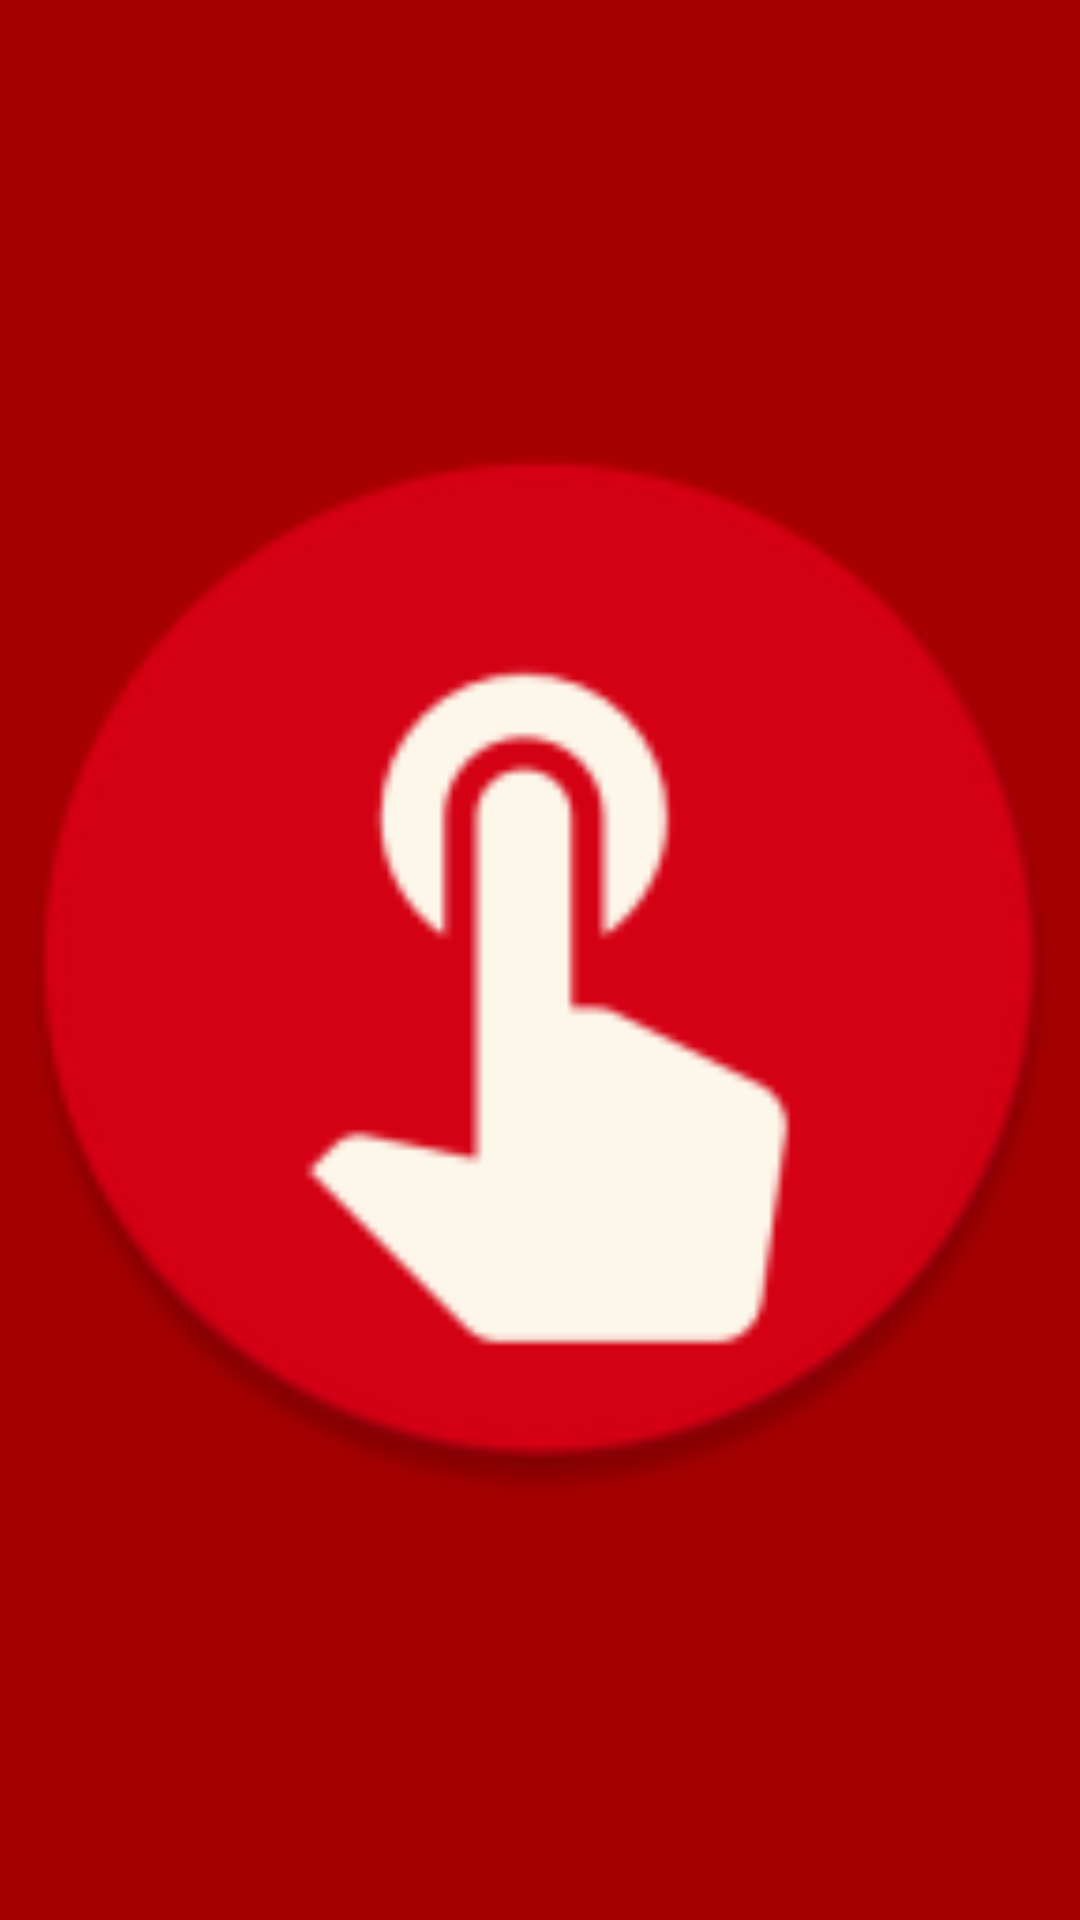

Here is an Android app screen rendered from its layout file. Give the layout XML and the strings, colors and styles it references.
<!-- AndroidManifest.xml: application theme AppTheme -->
<!-- res/layout/custom_layout.xml -->
<?xml version="1.0" encoding="utf-8"?>
<LinearLayout xmlns:android="http://schemas.android.com/apk/res/android"
    xmlns:app="http://schemas.android.com/apk/res-auto"
    android:orientation="vertical" android:layout_width="match_parent"
    android:layout_height="match_parent">

    <ImageView
        android:id="@+id/imageView"
        android:layout_width="match_parent"
        android:layout_height="match_parent"
        app:srcCompat="@mipmap/ic_launcher"
        />
</LinearLayout>
<!-- resources referenced by this layout -->
<resources>
  <!-- mipmap ic_launcher: png bitmap (mipmap-hdpi, 3023 bytes) -->
  <style name="AppTheme" parent="Theme.AppCompat.Light.DarkActionBar">
          
          <item name="colorPrimary">@color/colorPrimary</item>
          <item name="colorPrimaryDark">@color/colorPrimaryDark</item>
          <item name="colorAccent">@color/colorAccent</item>
          <item name="android:colorBackground">@color/background_material_light</item>
      </style>
  <color name="colorPrimary">#a60000</color>
  <color name="colorPrimaryDark">#303F9F</color>
  <color name="colorAccent">#FF4081</color>
  <color name="background_material_light">#a60000</color>
</resources>
